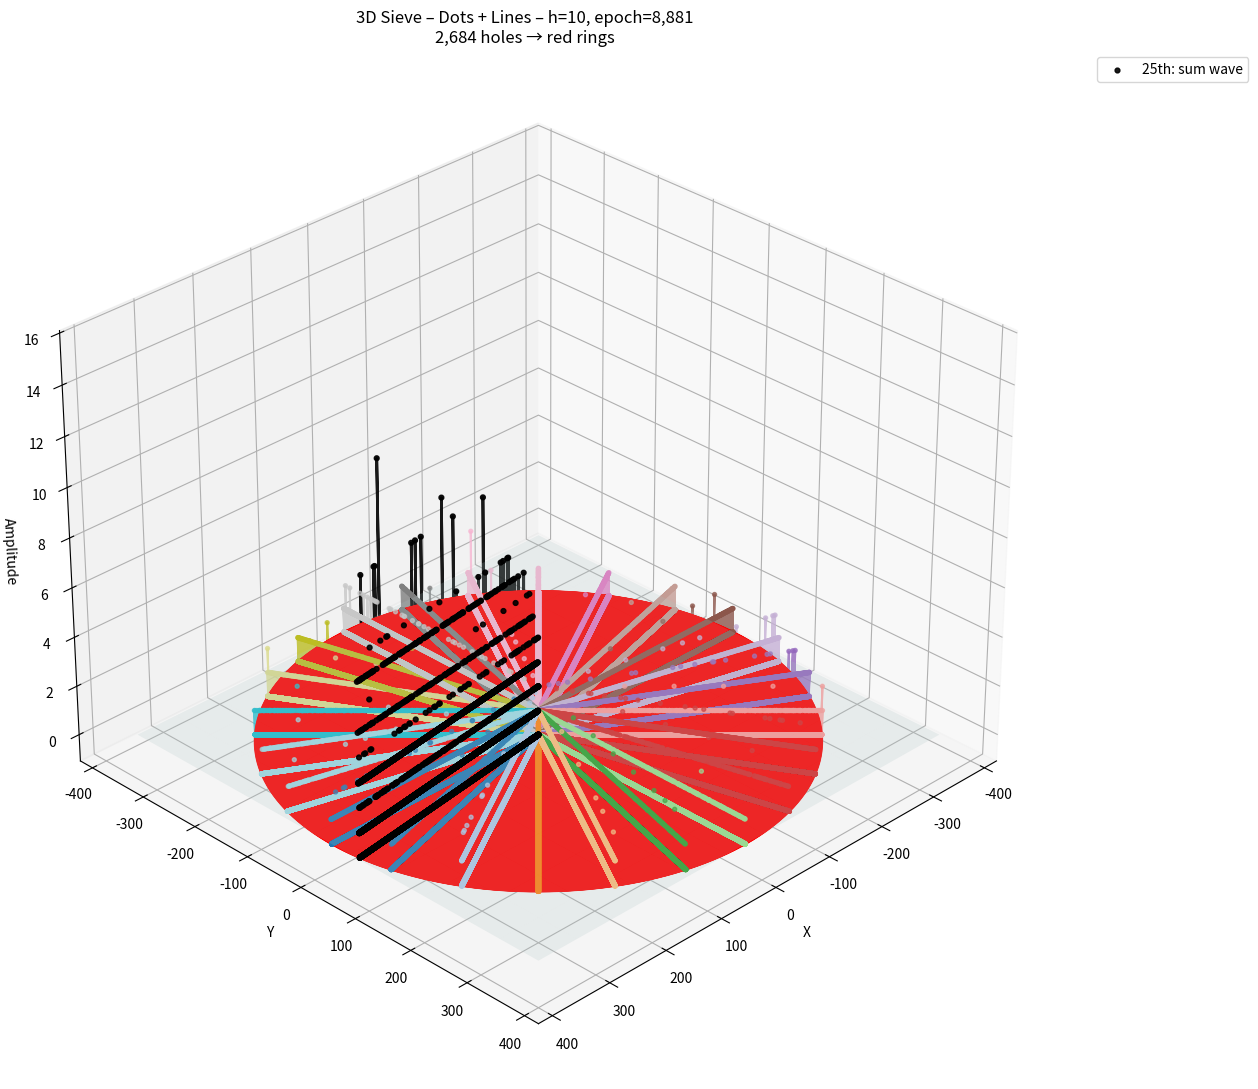

This chart was generated by the following Python code:
#!/usr/bin/env python3
# -*- coding: utf-8 -*-

"""
Quasi-polar 3-D Sieve + Line Graphs (Dots + Lines)
h = 50 (epoch = 224,401) — Validated with your output
"""

import cmath
import numpy as np
import matplotlib.pyplot as plt
from mpl_toolkits.mplot3d import Axes3D

# ----------------------------------------------------------------------
# 1.  Sieve – isolated lists per z
# ----------------------------------------------------------------------
h = 10                                   # Your validated case
epoch = 90 * (h * h) - 12 * h + 1
limit = epoch

a, b, c = 90, -300, 250 - limit
new_limit = (-b + cmath.sqrt(b**2 - 4*a*c)) / (2*a)

isolated_lists = [[0] * limit for _ in range(24)]
z_values = []

def drLD(x, l, m, z, lst):
    y = 90 * (x * x) - l * x + m
    if y >= len(lst): return
    lst[int(y)] += 1
    p = z + 90 * (x - 1)
    n = 1
    while True:
        pos = y + p * n
        if pos >= len(lst): break
        lst[int(pos)] += 1
        n += 1

params = [
    (72, -1, 17), (72, -1, 91),
    (108, 29, 19), (108, 29, 53),
    (72, 11, 37), (72, 11, 71),
    (18, 0, 73), (18, 0, 89),
    (102, 20, 11), (102, 20, 67),
    (138, 52, 13), (138, 52, 29),
    (102, 28, 31), (102, 28, 47),
    (48, 3, 49), (48, 3, 83),
    (78, 8, 23), (78, 8, 79),
    (132, 45, 7), (132, 45, 41),
    (78, 16, 43), (78, 16, 59),
    (42, 4, 61), (42, 4, 77)
]

for k in range(24):
    l, m, z = params[k]
    z_values.append(z)
    for x in range(1, int(new_limit.real)):
        drLD(x, l, m, z, isolated_lists[k])

list_sum = [sum(isolated_lists[k][n] for k in range(24)) for n in range(limit)]

# ----------------------------------------------------------------------
# 2.  Statistics
# ----------------------------------------------------------------------
total_marks = sum(list_sum)
x_iters = int(new_limit.real)
operators = 24 * x_iters
holes = [i for i, v in enumerate(list_sum) if v == 0]
n_holes = len(holes)

print(f"Epoch: {epoch}")
print(f"Total marks: {total_marks}")
print(f"x iterations: {x_iters}")
print(f"Operators: {operators}")
print(f"Holes: {n_holes}")

# ----------------------------------------------------------------------
# 3.  3D Quasi-Polar Plot with Dots + Lines
# ----------------------------------------------------------------------
N_RAYS = 24
ray_angle = np.linspace(0, 2*np.pi, N_RAYS, endpoint=False)
radius = np.arange(limit) / N_RAYS

# Prepare coordinates for each ray
ray_data = []
for k in range(N_RAYS):
    theta_k = ray_angle[k]
    amp = np.array(isolated_lists[k])
    r = radius
    x = r * np.cos(theta_k)
    y = r * np.sin(theta_k)
    z = amp
    ray_data.append((x, y, z))

# 25th ray: aggregate sum
delta_theta = 2 * np.pi / N_RAYS / 2
theta_25 = 2 * np.pi + delta_theta
x_25 = radius * np.cos(theta_25)
y_25 = radius * np.sin(theta_25)
z_25 = np.array(list_sum)

fig = plt.figure(figsize=(14, 11))
ax = fig.add_subplot(111, projection='3d')

# Plot each ray: dots + line
colors_ray = plt.cm.tab20(np.linspace(0, 1, N_RAYS))
for k in range(N_RAYS):
    x, y, z = ray_data[k]
    # Dots
    ax.scatter(x, y, z, c=[colors_ray[k]], s=8, alpha=0.7)
    # Line (connect consecutive points)
    ax.plot(x, y, z, color=colors_ray[k], linewidth=1.5, alpha=0.8)

# 25th ray
ax.scatter(x_25, y_25, z_25, c='black', s=12, alpha=0.9, label='25th: sum wave')
ax.plot(x_25, y_25, z_25, color='black', linewidth=2, alpha=0.9)

# Reference plane
xx, yy = np.meshgrid(np.linspace(-limit/N_RAYS, limit/N_RAYS, 12),
                     np.linspace(-limit/N_RAYS, limit/N_RAYS, 12))
zz = np.zeros_like(xx)
ax.plot_surface(xx, yy, zz, color='lightcyan', alpha=0.2)

# Red rings for holes
hole_radii = [i / N_RAYS for i in holes]
for r in hole_radii:
    th = np.linspace(0, 2*np.pi, 200)
    xc = r * np.cos(th)
    yc = r * np.sin(th)
    zc = np.zeros_like(th)
    ax.plot(xc, yc, zc, color='red', linewidth=1.5, alpha=0.8)

ax.set_xlabel('X')
ax.set_ylabel('Y')
ax.set_zlabel('Amplitude')
ax.set_title(f"3D Sieve – Dots + Lines – h={h}, epoch={epoch:,}\n{n_holes:,} holes → red rings")
ax.view_init(elev=30, azim=45)
ax.legend(bbox_to_anchor=(1.05, 1), loc='upper left')
plt.tight_layout()
plt.show()